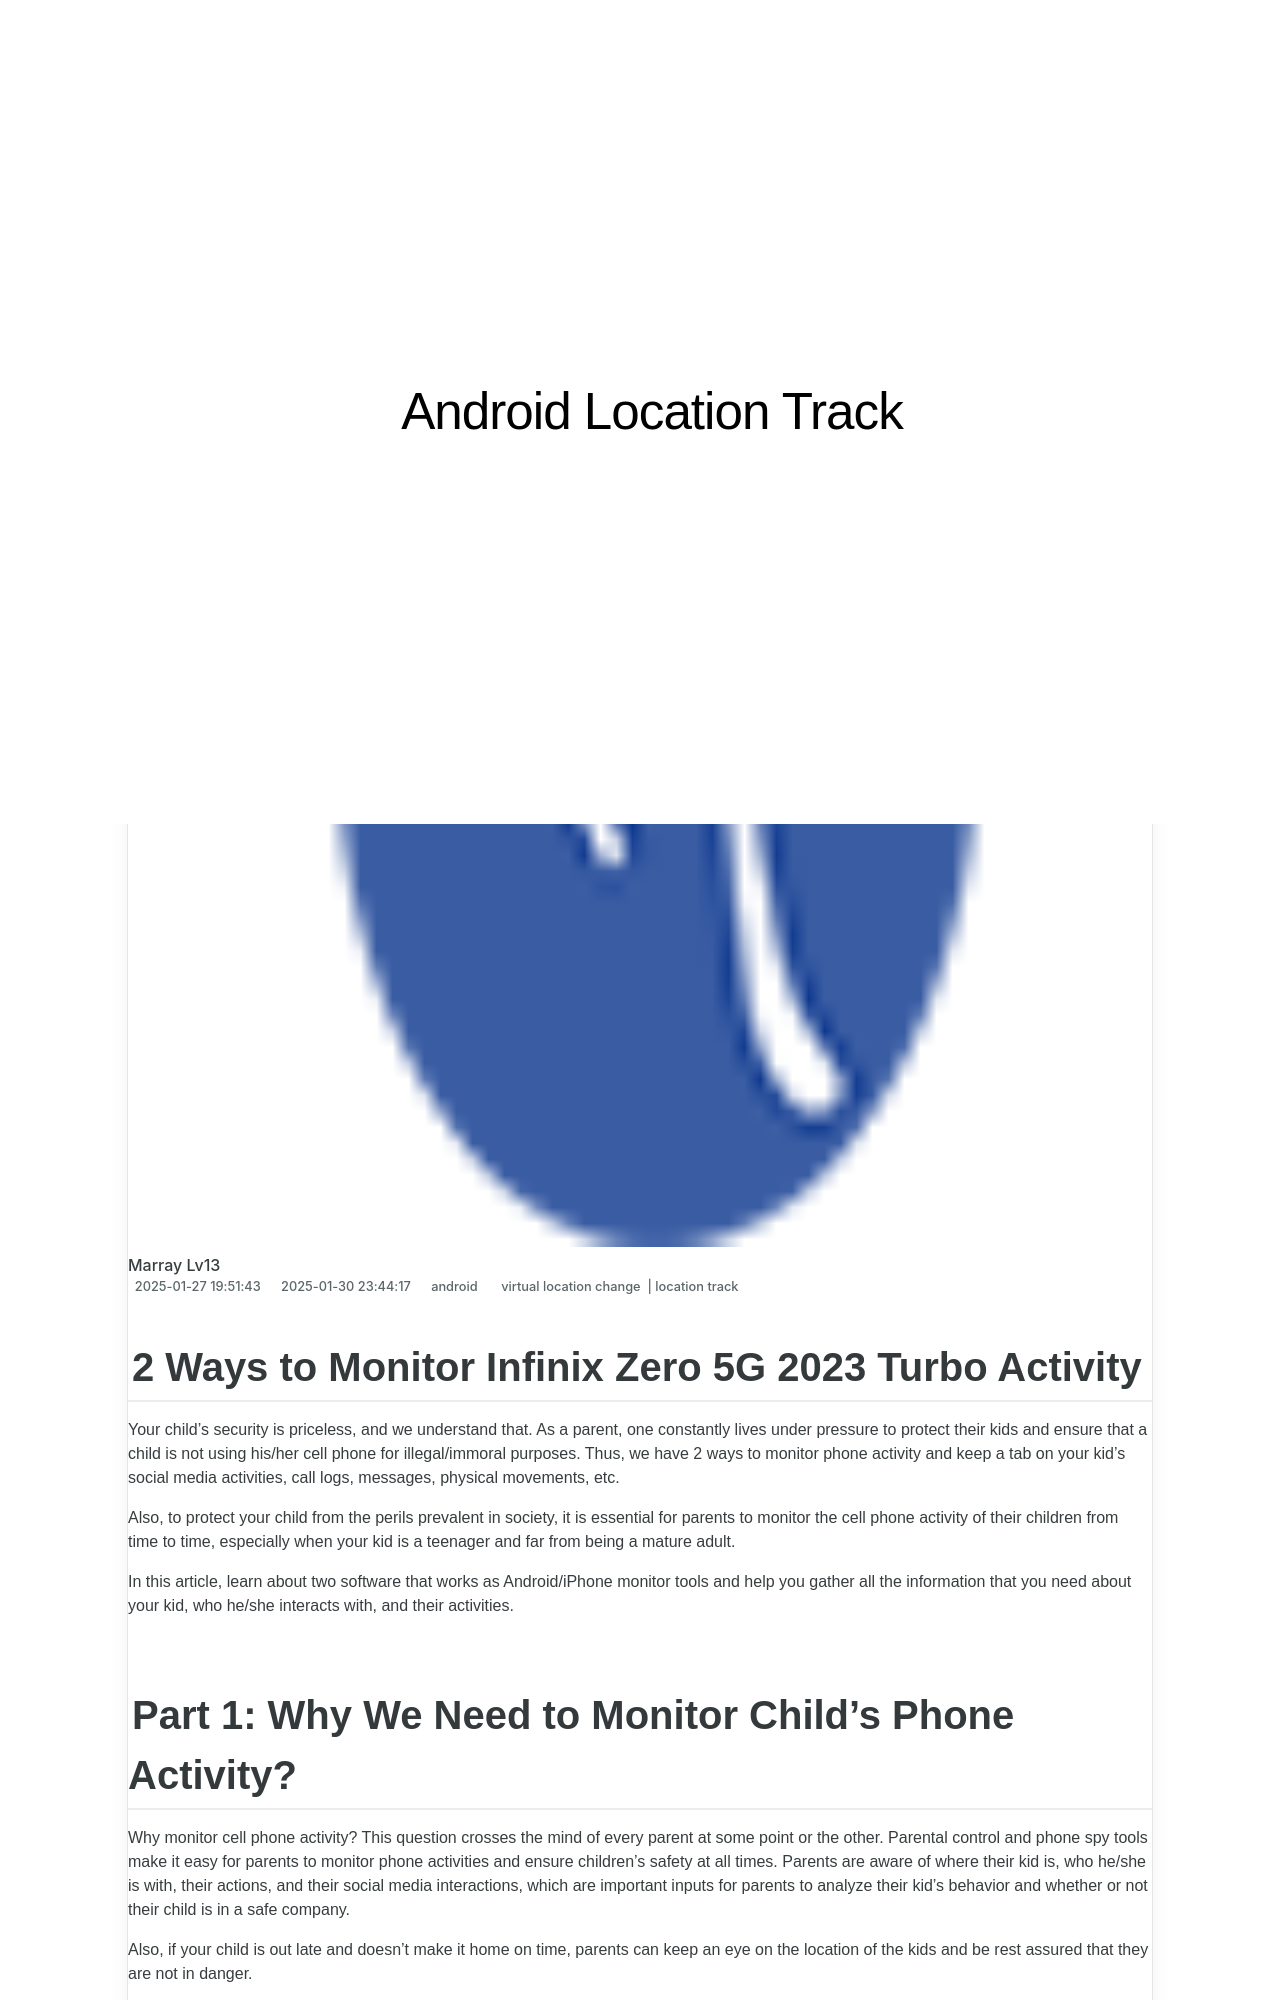

repository: techidaily/site-android-location-track · page: 2-ways-to-monitor-infinix-zero-5g-2023-turbo-activity-drfone-by-drfone-virtual-android/index.html · generator: jekyll

---
title: 2 Ways to Monitor Infinix Zero 5G 2023 Turbo Activity | Dr.fone
date: 2025-01-27T19:51:43.974Z
updated: 2025-01-30T23:44:17.655Z
tags: 
  - virtual location change
  - location track
categories:
  - android
description: This article describes 2 Ways to Monitor Infinix Zero 5G 2023 Turbo Activity
excerpt: This article describes 2 Ways to Monitor Infinix Zero 5G 2023 Turbo Activity
keywords: track location,Location Track for Zero 5G 2023 Turbo
thumbnail: https://thmb.techidaily.com/1b6976e6cb0861a8e856af8d9b91eb1dc370f068cc6322414a1134e31c0876a0.jpg
---

## 2 Ways to Monitor Infinix Zero 5G 2023 Turbo Activity

Your child’s security is priceless, and we understand that. As a parent, one constantly lives under pressure to protect their kids and ensure that a child is not using his/her cell phone for illegal/immoral purposes. Thus, we have 2 ways to monitor phone activity and keep a tab on your kid’s social media activities, call logs, messages, physical movements, etc.

Also, to protect your child from the perils prevalent in society, it is essential for parents to monitor the cell phone activity of their children from time to time, especially when your kid is a teenager and far from being a mature adult.

In this article, learn about two software that works as Android/iPhone monitor tools and help you gather all the information that you need about your kid, who he/she interacts with, and their activities.
